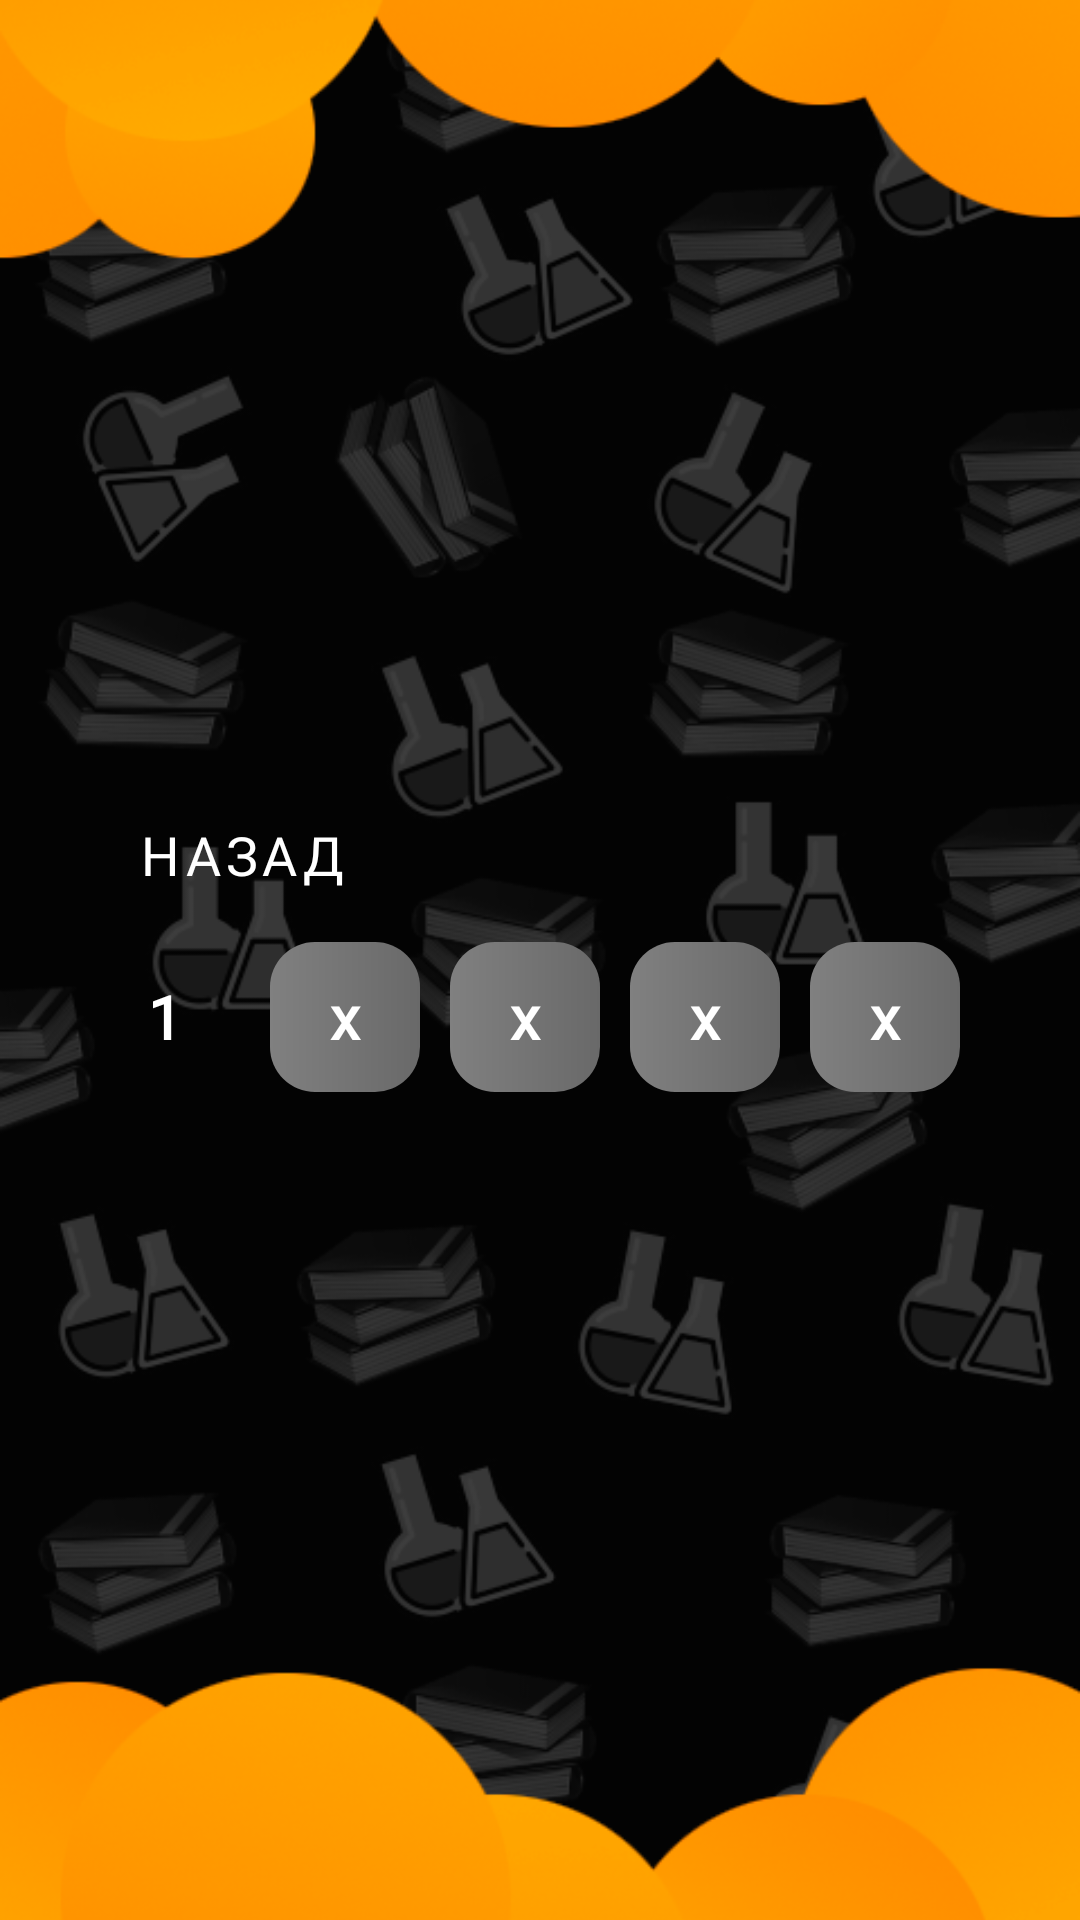

Reconstruct the res/layout file that produces this screen, plus the resources it refers to.
<!-- AndroidManifest.xml: application theme Theme.Mygame -->
<!-- res/layout/gamelevels2.xml -->
<?xml version="1.0" encoding="utf-8"?>
<RelativeLayout xmlns:android="http://schemas.android.com/apk/res/android"
    xmlns:app="http://schemas.android.com/apk/res-auto"
    android:id="@+id/Game"
    android:layout_width="wrap_content"
    android:layout_height="wrap_content"
    android:orientation="vertical">

    <ImageView
        android:id="@+id/imageView"
        android:layout_width="match_parent"
        android:layout_height="match_parent"
        android:scaleType="centerCrop"
        app:srcCompat="@drawable/backroundmenu" />

    <LinearLayout
        android:id="@+id/container1"
        android:layout_width="match_parent"
        android:layout_height="match_parent"
        android:gravity="center"
        android:orientation="vertical">

        <LinearLayout
            android:id="@+id/conteiner2"
            android:layout_width="wrap_content"
            android:layout_height="wrap_content"
            android:orientation="vertical"
            android:padding="10dp">

            <ScrollView
                android:layout_width="match_parent"
                android:layout_height="match_parent"
                android:layout_marginTop="10dp">

                <LinearLayout
                    android:id="@+id/container4"
                    android:layout_width="match_parent"
                    android:layout_height="wrap_content"
                    android:orientation="vertical">

                    <LinearLayout
                        android:id="@+id/containercount"
                        android:layout_width="match_parent"
                        android:layout_height="match_parent"
                        android:orientation="horizontal">

                        <Button
                            android:id="@+id/button_back"
                            style="@style/Widget.MaterialComponents.Button.OutlinedButton"
                            android:layout_width="wrap_content"
                            android:layout_height="wrap_content"
                            android:fontFamily="@font/jet"
                            android:text="@string/back"
                            android:textColor="@color/white"
                            android:textColorHint="@color/osnova"
                            android:textSize="18sp"
                            app:cornerRadius="20dp"
                            app:rippleColor="@color/osnova"
                            app:strokeColor="@color/osnova" />
                    </LinearLayout>



                    <LinearLayout
                        android:id="@+id/line1"
                        android:layout_width="match_parent"
                        android:layout_height="wrap_content"
                        android:layout_marginTop="5dp"
                        android:orientation="horizontal">

                        <TextView
                            android:id="@+id/textView1"
                            android:layout_width="50dp"
                            android:layout_height="50dp"
                            android:layout_marginRight="10dp"
                            android:background="@drawable/btn_gamelevels"
                            android:gravity="center"
                            android:text="1"

                            android:fontFamily="@font/jet"
                            android:textColor="@color/white"
                            android:textSize="20sp"
                            android:textStyle="bold" />

                        <TextView
                            android:id="@+id/textView2"
                            android:layout_width="50dp"
                            android:layout_height="50dp"
                            android:layout_marginRight="10dp"
                            android:background="@drawable/style_btnclose"
                            android:gravity="center"
                            android:text="@string/x"
                            android:fontFamily="@font/jet"
                            android:textColor="@color/white"
                            android:textSize="20sp"
                            android:textStyle="bold" />

                        <TextView
                            android:id="@+id/textView3"
                            android:layout_width="50dp"
                            android:layout_height="50dp"
                            android:layout_marginRight="10dp"
                            android:background="@drawable/style_btnclose"
                            android:gravity="center"
                            android:text="@string/x"
                            android:fontFamily="@font/jet"
                            android:textColor="@color/white"
                            android:textSize="20sp"
                            android:textStyle="bold" />

                        <TextView
                            android:id="@+id/textView4"
                            android:layout_width="50dp"
                            android:layout_height="50dp"
                            android:layout_marginRight="10dp"
                            android:background="@drawable/style_btnclose"
                            android:gravity="center"
                            android:text="@string/x"
                            android:fontFamily="@font/jet"
                            android:textColor="@color/white"
                            android:textSize="20sp"
                            android:textStyle="bold" />

                        <TextView
                            android:id="@+id/textView5"
                            android:layout_width="50dp"
                            android:layout_height="50dp"
                            android:layout_marginRight="10dp"
                            android:background="@drawable/style_btnclose"
                            android:gravity="center"
                            android:text="@string/x"
                            android:fontFamily="@font/jet"
                            android:textColor="@color/white"
                            android:textSize="20sp"
                            android:textStyle="bold" />
                    </LinearLayout>

                    <LinearLayout
                        android:layout_width="match_parent"
                        android:layout_height="match_parent"
                        android:orientation="horizontal">

                        <ImageView
                            android:id="@+id/stars1c"
                            android:layout_width="1dp"
                            android:layout_height="25dp"
                            android:layout_marginRight="5dp"
                            android:layout_weight="1"
                            app:srcCompat="@drawable/nullstars" />

                        <ImageView
                            android:id="@+id/stars2c"
                            android:layout_width="5dp"
                            android:layout_height="25dp"
                            android:layout_marginRight="5dp"
                            android:layout_weight="1"
                            app:srcCompat="@drawable/nullstars" />

                        <ImageView
                            android:id="@+id/stars3c"
                            android:layout_width="5dp"
                            android:layout_height="25dp"
                            android:layout_marginRight="5dp"
                            android:layout_weight="1"
                            app:srcCompat="@drawable/nullstars" />

                        <ImageView
                            android:id="@+id/stars4c"
                            android:layout_width="5dp"
                            android:layout_height="25dp"
                            android:layout_marginRight="5dp"
                            android:layout_weight="1"
                            app:srcCompat="@drawable/nullstars" />

                        <ImageView
                            android:id="@+id/stars5c"
                            android:layout_width="5dp"
                            android:layout_height="25dp"
                            android:layout_marginRight="5dp"
                            android:layout_weight="1"
                            app:srcCompat="@drawable/nullstars" />

                    </LinearLayout>


                </LinearLayout>
            </ScrollView>

        </LinearLayout>
    </LinearLayout>
</RelativeLayout>
<!-- resources referenced by this layout -->
<resources>
  <color name="osnova">#ffa302</color>
  <color name="white">#FFFFFFFF</color>
  <!-- drawable backroundmenu: png bitmap (drawable, 129021 bytes) -->
  <!-- drawable btn_gamelevels (drawable) -->
  <?xml version="1.0" encoding="utf-8"?>
  <selector xmlns:android="http://schemas.android.com/apk/res/android">
  <item android:state_pressed="false" android:drawable="@drawable/style_btn"></item>
      <item android:state_pressed="true" android:drawable="@drawable/style_btn60"></item>
  </selector>
  <!-- drawable nullstars: png bitmap (drawable, 21224 bytes) -->
  <!-- drawable style_btnclose (drawable) -->
  <?xml version="1.0" encoding="utf-8"?>
  <shape xmlns:android="http://schemas.android.com/apk/res/android">
  <corners android:radius="15dp"></corners>
      <gradient
          android:startColor="@color/grey"
          android:endColor="@color/grey2"
          ></gradient>
  </shape>
  <string name="back">Назад</string>
  <string name="x">x</string>
  <style name="Theme.Mygame" parent="Theme.MaterialComponents.DayNight.NoActionBar">
  
          
          <item name="colorPrimary">@color/purple_500</item>
          <item name="colorPrimaryVariant">@color/purple_700</item>
          <item name="colorOnPrimary">@color/white</item>
          
          <item name="colorSecondary">@color/teal_200</item>
          <item name="colorSecondaryVariant">@color/teal_700</item>
          <item name="colorOnSecondary">@color/black</item>
          
          <item name="android:statusBarColor">?attr/colorPrimaryVariant</item>
          <item name="windowNoTitle">true</item>
          <item name="android:windowFullscreen">true</item>
          
      </style>
  <!-- drawable style_btn (drawable) -->
  <?xml version="1.0" encoding="utf-8"?>
  <shape xmlns:android="http://schemas.android.com/apk/res/android">
  <corners android:radius="15dp"></corners>
      <gradient
          android:startColor="@color/osnovaend"
          android:endColor="@color/osnova"
          ></gradient>
  </shape>
  <color name="grey">#808080</color>
  <color name="grey2">#696969</color>
  <color name="purple_500">#FF6200EE</color>
  <color name="purple_700">#FF3700B3</color>
  <color name="teal_200">#FF03DAC5</color>
  <color name="teal_700">#FF018786</color>
  <color name="black">#FF000000</color>
  <color name="osnovaend">#FDAB1E</color>
</resources>
